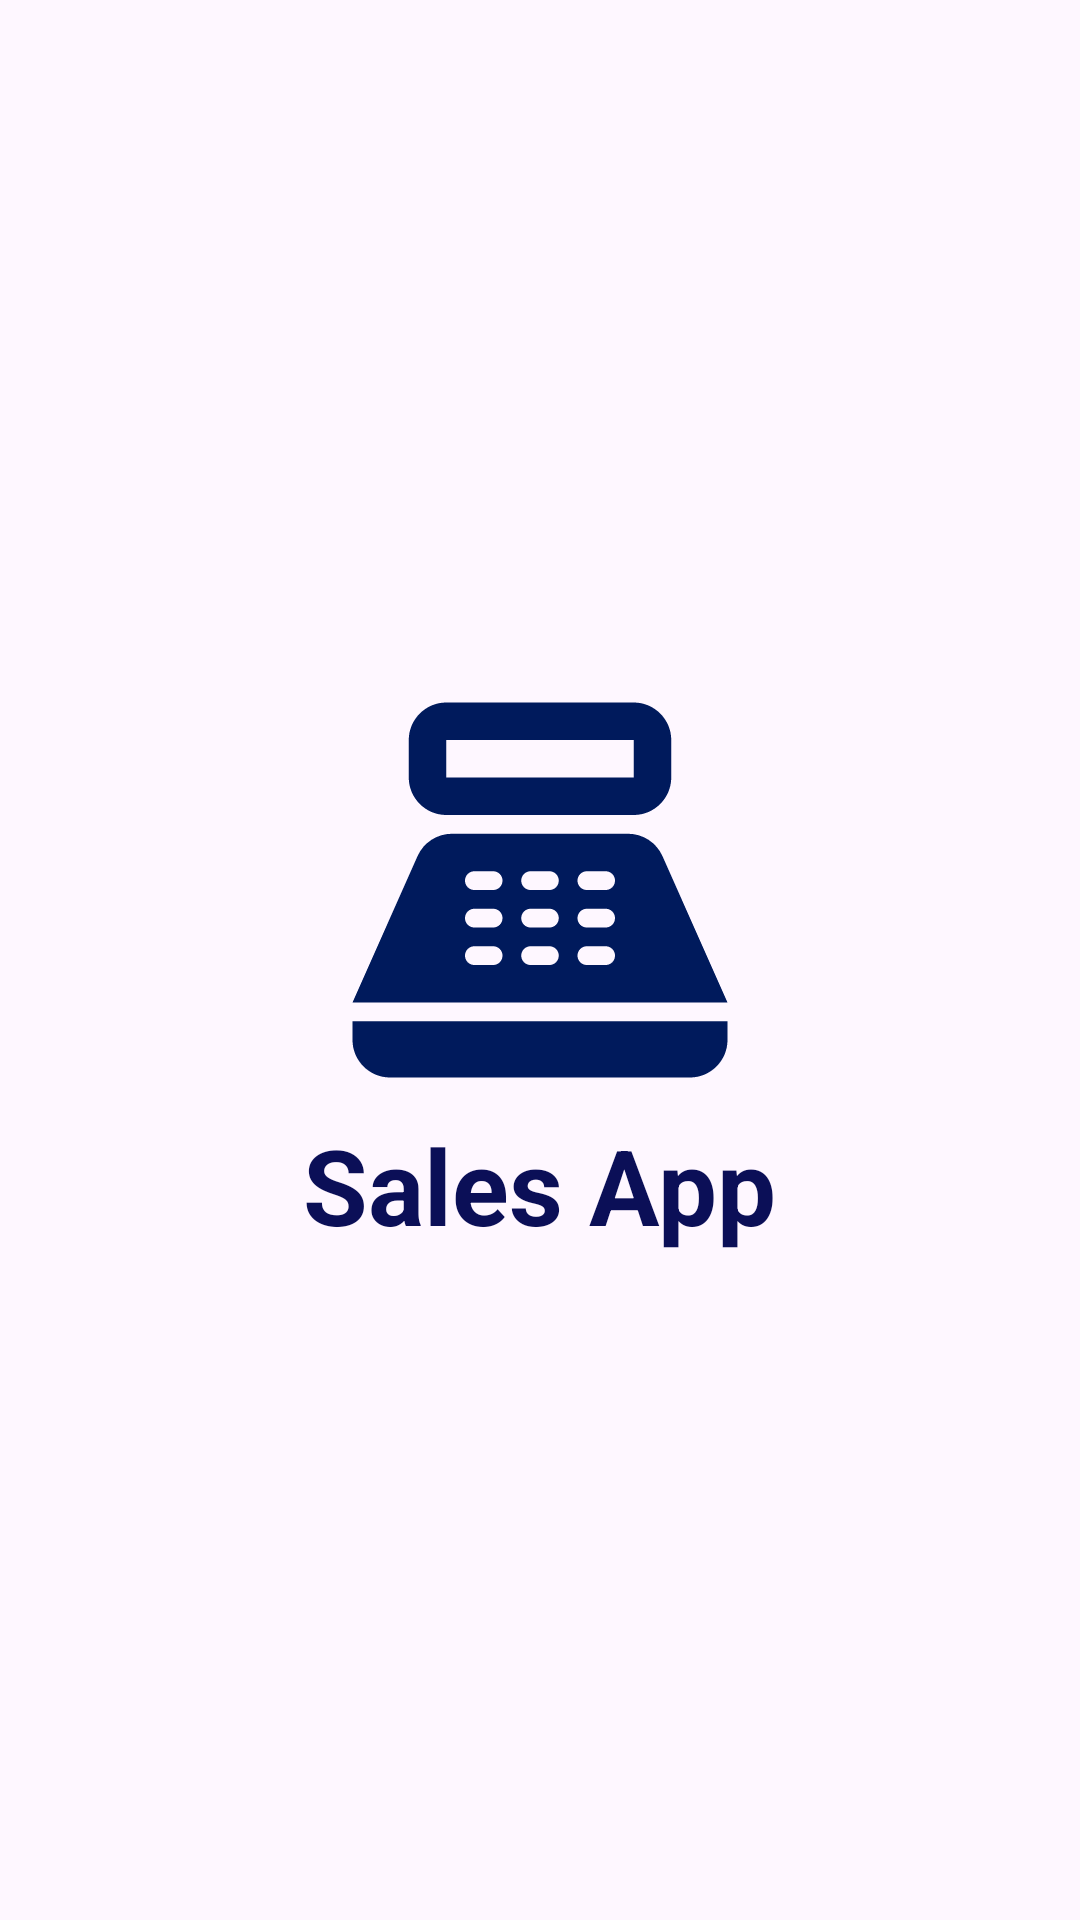

Produce the Android XML layout that renders to this screen, including the resource entries it uses.
<!-- AndroidManifest.xml: application theme Theme.SalesApp -->
<!-- res/layout/activity_splash.xml -->
<?xml version="1.0" encoding="utf-8"?>
<LinearLayout xmlns:android="http://schemas.android.com/apk/res/android"
    xmlns:app="http://schemas.android.com/apk/res-auto"
    xmlns:tools="http://schemas.android.com/tools"
    android:layout_width="match_parent"
    android:layout_height="match_parent"
    android:orientation="vertical"
    android:gravity="center"
    tools:context=".SplashActivity">
    <ImageView
        android:layout_width="wrap_content"
        android:layout_height="wrap_content"
        android:src="@drawable/baseline_point_of_sale_24"/>
    <TextView
        android:layout_width="wrap_content"
        android:layout_height="wrap_content"
        android:text="Sales App"
        android:textSize="35dp"
        android:textColor="@color/salesBlue"
        android:textStyle="bold"/>

</LinearLayout>
<!-- resources referenced by this layout -->
<resources>
  <color name="salesBlue">#0B0F57</color>
  <!-- drawable baseline_point_of_sale_24 (drawable) -->
  <vector android:height="150dp" android:tint="#001A5C"
      android:viewportHeight="24" android:viewportWidth="24"
      android:width="150dp" xmlns:android="http://schemas.android.com/apk/res/android">
      <path android:fillColor="@android:color/white" android:pathData="M17,2H7C5.9,2 5,2.9 5,4v2c0,1.1 0.9,2 2,2h10c1.1,0 2,-0.9 2,-2V4C19,2.9 18.1,2 17,2zM17,6H7V4h10V6zM20,22H4c-1.1,0 -2,-0.9 -2,-2v-1h20v1C22,21.1 21.1,22 20,22zM18.53,10.19C18.21,9.47 17.49,9 16.7,9H7.3c-0.79,0 -1.51,0.47 -1.83,1.19L2,18h20L18.53,10.19zM9.5,16h-1C8.22,16 8,15.78 8,15.5C8,15.22 8.22,15 8.5,15h1c0.28,0 0.5,0.22 0.5,0.5C10,15.78 9.78,16 9.5,16zM9.5,14h-1C8.22,14 8,13.78 8,13.5C8,13.22 8.22,13 8.5,13h1c0.28,0 0.5,0.22 0.5,0.5C10,13.78 9.78,14 9.5,14zM9.5,12h-1C8.22,12 8,11.78 8,11.5C8,11.22 8.22,11 8.5,11h1c0.28,0 0.5,0.22 0.5,0.5C10,11.78 9.78,12 9.5,12zM12.5,16h-1c-0.28,0 -0.5,-0.22 -0.5,-0.5c0,-0.28 0.22,-0.5 0.5,-0.5h1c0.28,0 0.5,0.22 0.5,0.5C13,15.78 12.78,16 12.5,16zM12.5,14h-1c-0.28,0 -0.5,-0.22 -0.5,-0.5c0,-0.28 0.22,-0.5 0.5,-0.5h1c0.28,0 0.5,0.22 0.5,0.5C13,13.78 12.78,14 12.5,14zM12.5,12h-1c-0.28,0 -0.5,-0.22 -0.5,-0.5c0,-0.28 0.22,-0.5 0.5,-0.5h1c0.28,0 0.5,0.22 0.5,0.5C13,11.78 12.78,12 12.5,12zM15.5,16h-1c-0.28,0 -0.5,-0.22 -0.5,-0.5c0,-0.28 0.22,-0.5 0.5,-0.5h1c0.28,0 0.5,0.22 0.5,0.5C16,15.78 15.78,16 15.5,16zM15.5,14h-1c-0.28,0 -0.5,-0.22 -0.5,-0.5c0,-0.28 0.22,-0.5 0.5,-0.5h1c0.28,0 0.5,0.22 0.5,0.5C16,13.78 15.78,14 15.5,14zM15.5,12h-1c-0.28,0 -0.5,-0.22 -0.5,-0.5c0,-0.28 0.22,-0.5 0.5,-0.5h1c0.28,0 0.5,0.22 0.5,0.5C16,11.78 15.78,12 15.5,12z"/>
  </vector>
  <style name="Theme.SalesApp" parent="Base.Theme.SalesApp" />
  <style name="Base.Theme.SalesApp" parent="Theme.Material3.DayNight">
          <item name="colorPrimary">#0B0F57</item>
          <item name="color">@color/white</item>
  
      </style>
  <color name="white">#FFFFFFFF</color>
</resources>
